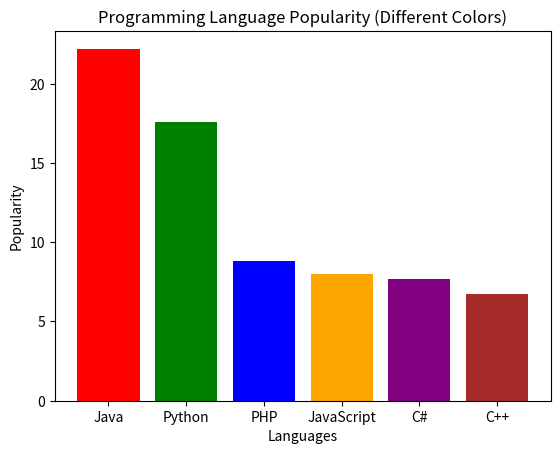

Reproduce this figure in Python.
import matplotlib.pyplot as plt

languages = ['Java', 'Python', 'PHP', 'JavaScript', 'C#', 'C++']
popularity = [22.2, 17.6, 8.8, 8.0, 7.7, 6.7]

colors = ['red', 'green', 'blue', 'orange', 'purple', 'brown']

plt.bar(languages, popularity, color=colors)
plt.xlabel("Languages")
plt.ylabel("Popularity")
plt.title("Programming Language Popularity (Different Colors)")
plt.show()
